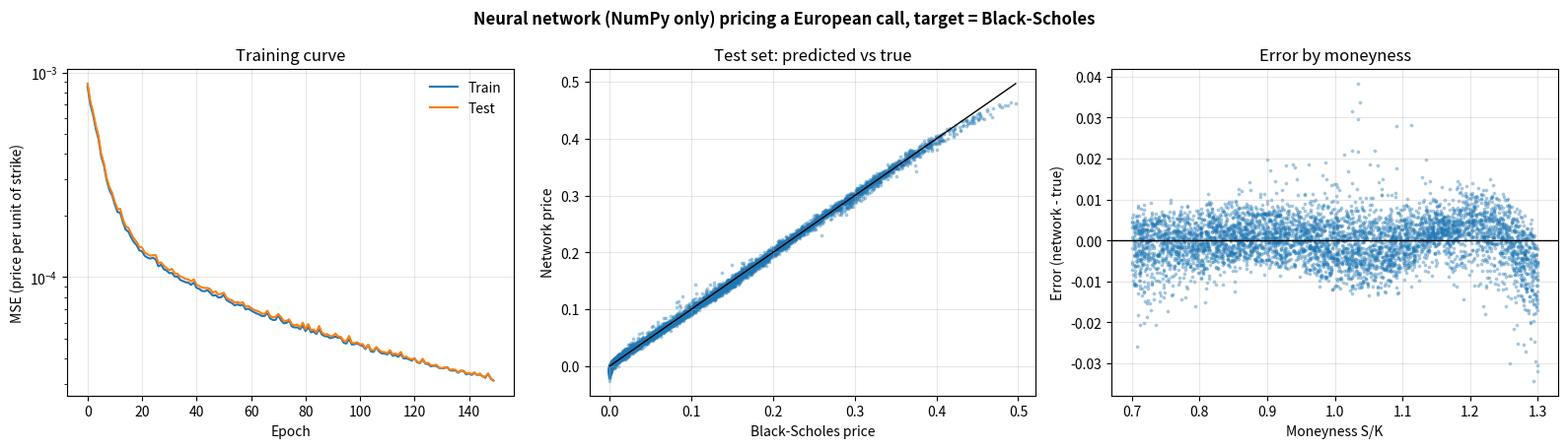
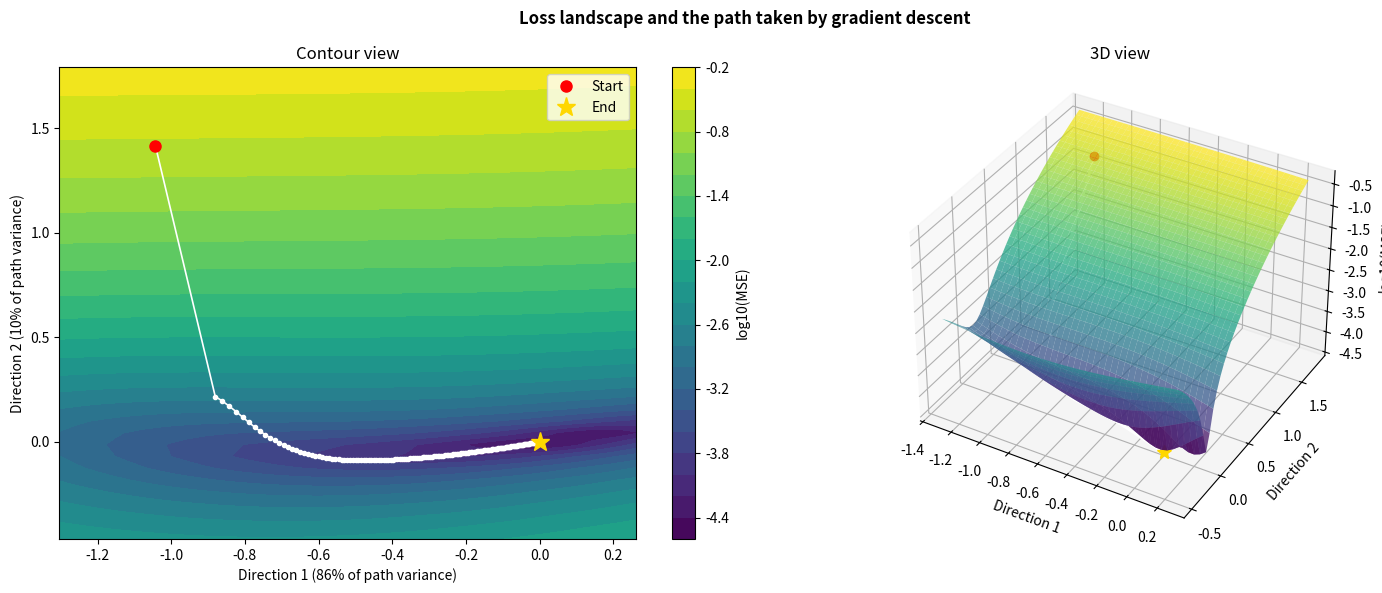

Python code for these plots, in order:
"""
Neural network from scratch (NumPy only) that learns to price a European call option.

The target is the Black-Scholes price, so the true answer is known and the network's
error can be measured exactly. After training, the script draws the loss landscape
around the solution and the path gradient descent took through it.

Usage:
    python nn_option_pricing.py

Outputs (in ./output):
    results.png         training curves, predicted vs true price, error by moneyness
    loss_landscape.png  loss surface in the plane of the two main directions of the
                        training path, with the path drawn on top
"""

import math
from pathlib import Path

import matplotlib.pyplot as plt
import numpy as np

# --------------------------------------------------------------------------
# Configuration
# --------------------------------------------------------------------------
SEED = 42
N_TRAIN = 20_000
N_TEST = 5_000
HIDDEN = (32, 32)  # two hidden layers
EPOCHS = 150
BATCH_SIZE = 256
LEARNING_RATE = 0.05
MOMENTUM = 0.9
GRID_POINTS = 41  # resolution of the loss landscape
OUT_DIR = Path("output")

# Input ranges: moneyness S/K, maturity (years), volatility, interest rate
RANGES = {
    "moneyness": (0.7, 1.3),
    "maturity": (0.1, 2.0),
    "volatility": (0.1, 0.5),
    "rate": (0.0, 0.05),
}


# --------------------------------------------------------------------------
# Data: Black-Scholes call price (strike normalised to 1)
# --------------------------------------------------------------------------
_erf = np.vectorize(math.erf)


def norm_cdf(x):
    return 0.5 * (1.0 + _erf(x / math.sqrt(2.0)))


def black_scholes_call(m, T, sigma, r):
    """Call price per unit of strike, with m = S / K."""
    d1 = (np.log(m) + (r + 0.5 * sigma**2) * T) / (sigma * np.sqrt(T))
    d2 = d1 - sigma * np.sqrt(T)
    return m * norm_cdf(d1) - np.exp(-r * T) * norm_cdf(d2)


def make_data(n, rng):
    cols = [rng.uniform(*RANGES[k], size=n) for k in RANGES]
    X = np.column_stack(cols)
    y = black_scholes_call(*cols)[:, None]
    return X, y


# --------------------------------------------------------------------------
# Network: fully connected, tanh activations, linear output, MSE loss
# --------------------------------------------------------------------------
def init_params(sizes, rng):
    params = []
    for fan_in, fan_out in zip(sizes[:-1], sizes[1:]):
        W = rng.normal(0.0, 1.0 / np.sqrt(fan_in), size=(fan_in, fan_out))
        b = np.zeros(fan_out)
        params += [W, b]
    return params


def forward(params, X):
    """Return the output and the activations needed for backprop."""
    activations = [X]
    a = X
    n_layers = len(params) // 2
    for i in range(n_layers):
        W, b = params[2 * i], params[2 * i + 1]
        z = a @ W + b
        a = z if i == n_layers - 1 else np.tanh(z)
        activations.append(a)
    return a, activations


def mse(params, X, y):
    pred, _ = forward(params, X)
    return float(np.mean((pred - y) ** 2))


def gradients(params, X, y):
    """Backpropagation, written out by hand."""
    pred, acts = forward(params, X)
    n = X.shape[0]
    delta = 2.0 * (pred - y) / n  # d loss / d output
    grads = [None] * len(params)
    n_layers = len(params) // 2
    for i in reversed(range(n_layers)):
        W = params[2 * i]
        a_prev = acts[i]
        grads[2 * i] = a_prev.T @ delta
        grads[2 * i + 1] = delta.sum(axis=0)
        if i > 0:
            delta = (delta @ W.T) * (1.0 - acts[i] ** 2)  # tanh derivative
    return grads


def flatten(params):
    return np.concatenate([p.ravel() for p in params])


def unflatten(vec, template):
    out, start = [], 0
    for p in template:
        out.append(vec[start : start + p.size].reshape(p.shape))
        start += p.size
    return out


def gradient_check(params, X, y, rng, n_checks=8, eps=1e-6):
    """Compare backprop with finite differences on a few random weights."""
    analytic = flatten(gradients(params, X, y))
    base = flatten(params)
    worst = 0.0
    for idx in rng.choice(base.size, size=n_checks, replace=False):
        up, down = base.copy(), base.copy()
        up[idx] += eps
        down[idx] -= eps
        numeric = (mse(unflatten(up, params), X, y) - mse(unflatten(down, params), X, y)) / (2 * eps)
        denom = max(abs(numeric) + abs(analytic[idx]), 1e-12)
        worst = max(worst, abs(numeric - analytic[idx]) / denom)
    return worst


# --------------------------------------------------------------------------
# Training
# --------------------------------------------------------------------------
def train(params, X_tr, y_tr, X_te, y_te, rng):
    velocity = [np.zeros_like(p) for p in params]
    history = {"train": [], "test": []}
    snapshots = [flatten(params)]

    for epoch in range(EPOCHS):
        order = rng.permutation(len(X_tr))
        for start in range(0, len(X_tr), BATCH_SIZE):
            idx = order[start : start + BATCH_SIZE]
            grads = gradients(params, X_tr[idx], y_tr[idx])
            for p, g, v in zip(params, grads, velocity):
                v *= MOMENTUM
                v -= LEARNING_RATE * g
                p += v
        history["train"].append(mse(params, X_tr, y_tr))
        history["test"].append(mse(params, X_te, y_te))
        snapshots.append(flatten(params))
        if (epoch + 1) % 25 == 0:
            print(f"epoch {epoch + 1:3d}  train MSE {history['train'][-1]:.2e}  "
                  f"test MSE {history['test'][-1]:.2e}")
    return history, np.array(snapshots)


# --------------------------------------------------------------------------
# Plots
# --------------------------------------------------------------------------
def plot_results(history, params, X_te_raw, X_te, y_te, path):
    pred, _ = forward(params, X_te)
    err = (pred - y_te).ravel()

    fig, axes = plt.subplots(1, 3, figsize=(16, 4.6))
    fig.suptitle("Neural network (NumPy only) pricing a European call, target = Black-Scholes",
                 fontweight="bold")

    ax = axes[0]
    ax.semilogy(history["train"], label="Train")
    ax.semilogy(history["test"], label="Test")
    ax.set_xlabel("Epoch")
    ax.set_ylabel("MSE (price per unit of strike)")
    ax.set_title("Training curve")
    ax.legend(frameon=False)
    ax.grid(alpha=0.3)

    ax = axes[1]
    ax.scatter(y_te, pred, s=3, alpha=0.3)
    lim = [0, float(max(y_te.max(), pred.max()))]
    ax.plot(lim, lim, color="black", lw=1)
    ax.set_xlabel("Black-Scholes price")
    ax.set_ylabel("Network price")
    ax.set_title("Test set: predicted vs true")
    ax.grid(alpha=0.3)

    ax = axes[2]
    ax.scatter(X_te_raw[:, 0], err, s=3, alpha=0.3)
    ax.axhline(0, color="black", lw=1)
    ax.set_xlabel("Moneyness S/K")
    ax.set_ylabel("Error (network - true)")
    ax.set_title("Error by moneyness")
    ax.grid(alpha=0.3)

    fig.tight_layout()
    fig.savefig(path, dpi=150)
    plt.close(fig)
    return float(np.sqrt(np.mean(err**2))), float(np.abs(err).max())


def plot_landscape(snapshots, template, X, y, path):
    """Loss surface in the 2D plane spanned by the main directions of the training path."""
    final = snapshots[-1]
    deltas = snapshots - final
    # Principal directions of the path (SVD of the centred trajectory)
    _, s, vt = np.linalg.svd(deltas, full_matrices=False)
    v1, v2 = vt[0], vt[1]
    explained = s**2 / np.sum(s**2)
    coords = np.column_stack([deltas @ v1, deltas @ v2])

    pad = 0.25
    lo = coords.min(axis=0)
    hi = coords.max(axis=0)
    span = hi - lo
    a = np.linspace(lo[0] - pad * span[0], hi[0] + pad * span[0], GRID_POINTS)
    b = np.linspace(lo[1] - pad * span[1], hi[1] + pad * span[1], GRID_POINTS)

    Z = np.zeros((GRID_POINTS, GRID_POINTS))
    for i, ai in enumerate(a):
        for j, bj in enumerate(b):
            Z[j, i] = mse(unflatten(final + ai * v1 + bj * v2, template), X, y)
    logZ = np.log10(Z)
    A, B = np.meshgrid(a, b)

    fig = plt.figure(figsize=(15, 6))
    fig.suptitle("Loss landscape and the path taken by gradient descent", fontweight="bold")

    ax = fig.add_subplot(1, 2, 1)
    cs = ax.contourf(A, B, logZ, levels=25, cmap="viridis")
    fig.colorbar(cs, ax=ax, label="log10(MSE)")
    ax.plot(coords[:, 0], coords[:, 1], "-o", color="white", ms=3, lw=1.2)
    ax.plot(*coords[0], "o", color="red", ms=8, label="Start")
    ax.plot(*coords[-1], "*", color="gold", ms=14, label="End")
    ax.set_xlabel(f"Direction 1 ({explained[0]:.0%} of path variance)")
    ax.set_ylabel(f"Direction 2 ({explained[1]:.0%} of path variance)")
    ax.set_title("Contour view")
    ax.legend(frameon=True)

    ax = fig.add_subplot(1, 2, 2, projection="3d")
    ax.plot_surface(A, B, logZ, cmap="viridis", alpha=0.75, linewidth=0)
    path_loss = np.array([np.log10(mse(unflatten(final + c[0] * v1 + c[1] * v2, template), X, y))
                          for c in coords])
    ax.plot(coords[:, 0], coords[:, 1], path_loss, color="white", lw=2)
    ax.plot(*coords[0], path_loss[0], "o", color="red", ms=6)
    ax.plot(*coords[-1], path_loss[-1], "*", color="gold", ms=10)
    ax.set_xlabel("Direction 1")
    ax.set_ylabel("Direction 2")
    ax.set_zlabel("log10(MSE)")
    ax.set_title("3D view")
    ax.view_init(elev=35, azim=-60)

    fig.tight_layout()
    fig.savefig(path, dpi=150)
    plt.close(fig)
    return explained[:2]


# --------------------------------------------------------------------------
def main():
    rng = np.random.default_rng(SEED)
    X_tr_raw, y_tr = make_data(N_TRAIN, rng)
    X_te_raw, y_te = make_data(N_TEST, rng)

    mean, std = X_tr_raw.mean(axis=0), X_tr_raw.std(axis=0)  # scale inputs with train stats
    X_tr, X_te = (X_tr_raw - mean) / std, (X_te_raw - mean) / std

    params = init_params([X_tr.shape[1], *HIDDEN, 1], rng)
    n_params = sum(p.size for p in params)
    print(f"Network: 4 -> {' -> '.join(map(str, HIDDEN))} -> 1  ({n_params} parameters)")

    err = gradient_check(params, X_tr[:64], y_tr[:64], rng)
    print(f"Gradient check, worst relative error vs finite differences: {err:.2e}")

    history, snapshots = train(params, X_tr, y_tr, X_te, y_te, rng)

    OUT_DIR.mkdir(exist_ok=True)
    rmse, max_err = plot_results(history, params, X_te_raw, X_te, y_te, OUT_DIR / "results.png")
    print(f"\nTest RMSE: {rmse:.5f}   Max abs error: {max_err:.5f}   (price per unit of strike)")

    sub = rng.choice(N_TRAIN, size=2000, replace=False)  # subset keeps the landscape fast
    explained = plot_landscape(snapshots, params, X_tr[sub], y_tr[sub], OUT_DIR / "loss_landscape.png")
    print(f"Landscape plane explains {explained.sum():.0%} of the path variance")
    print(f"Saved figures in {OUT_DIR}/")


if __name__ == "__main__":
    main()
